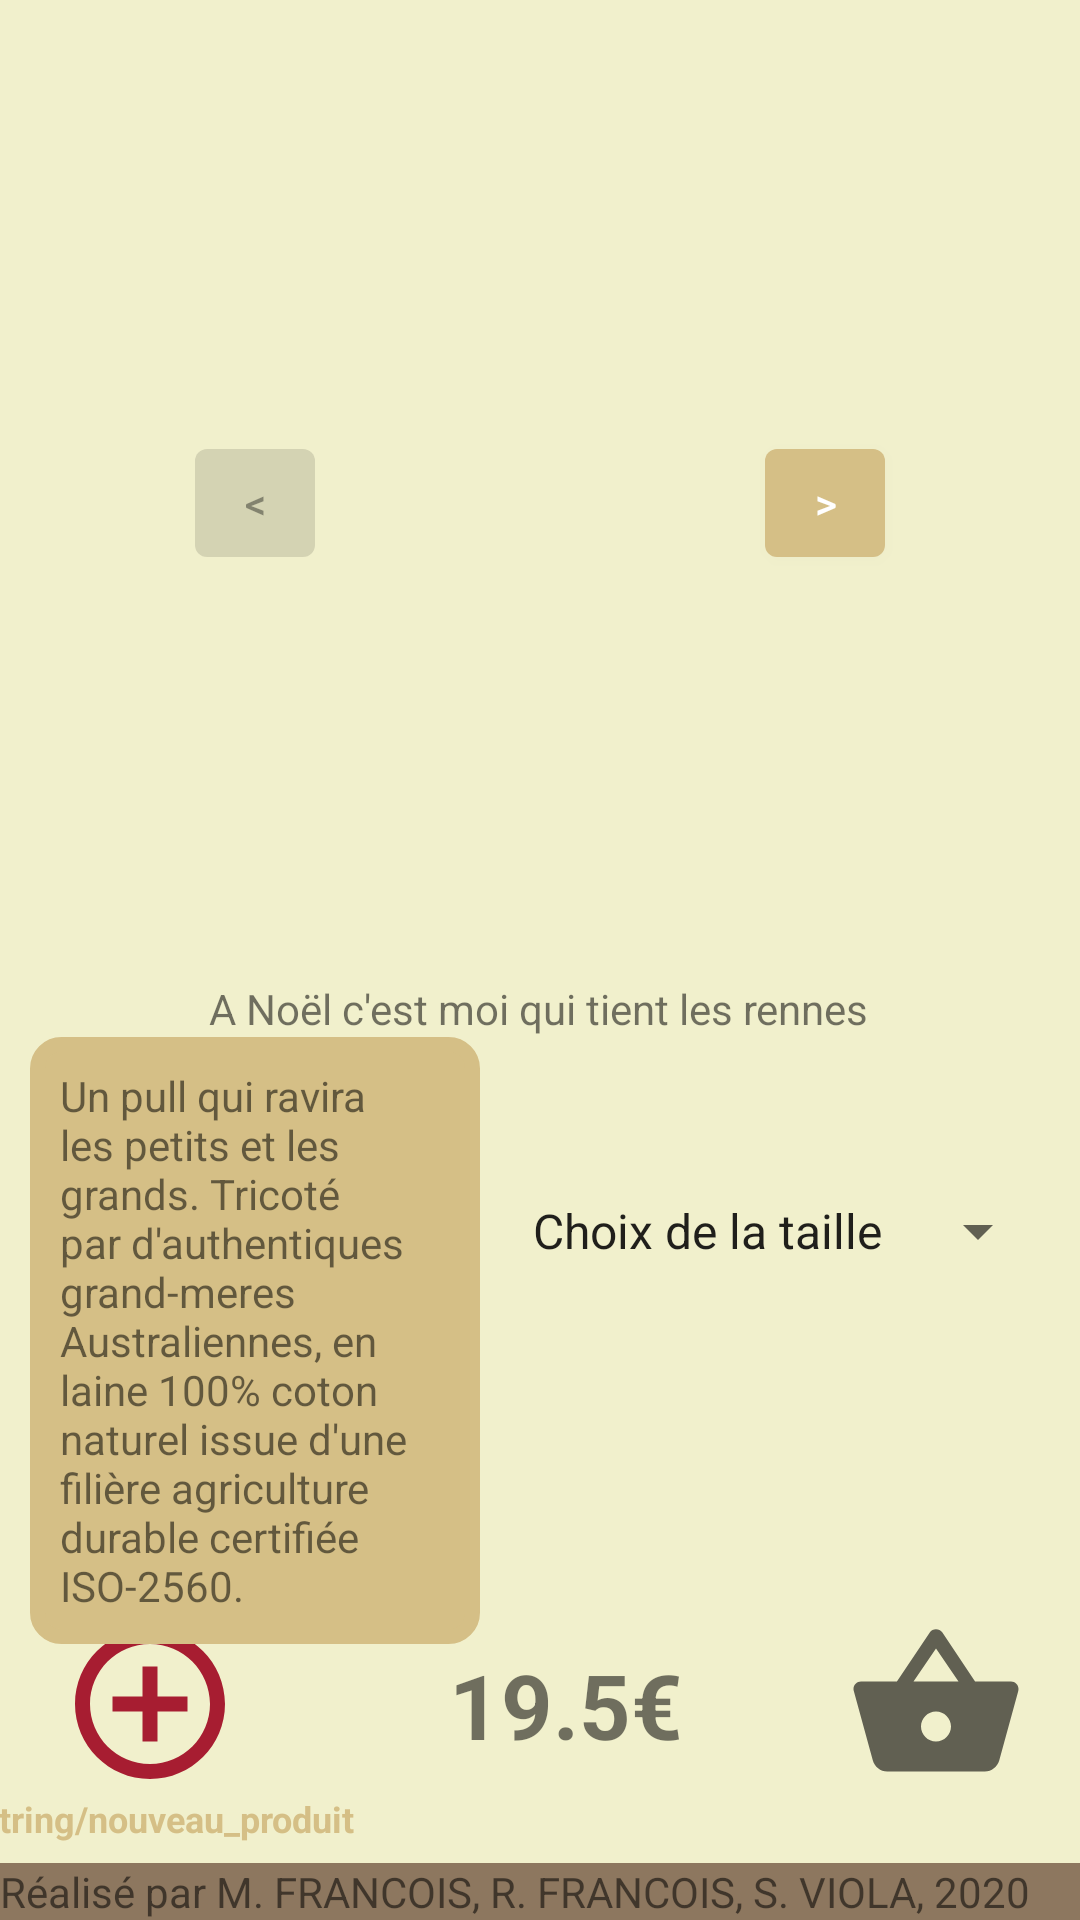

Reconstruct the res/layout file that produces this screen, plus the resources it refers to.
<!-- AndroidManifest.xml: activity theme MonTheme.NoActionBar -->
<!-- res/layout/activity_main.xml -->
<?xml version="1.0" encoding="utf-8"?>
<androidx.constraintlayout.widget.ConstraintLayout xmlns:android="http://schemas.android.com/apk/res/android"
    xmlns:app="http://schemas.android.com/apk/res-auto"
    xmlns:tools="http://schemas.android.com/tools"
    android:layout_width="match_parent"
    android:layout_height="match_parent"
    tools:context=".MainActivity">


    <ImageButton
        android:id="@+id/image_add"
        android:layout_width="60dp"
        android:layout_height="60dp"
        android:layout_marginStart="20dp"
        android:layout_marginBottom="42dp"
        android:onClick="onClickAddPull"
        android:scaleType="centerInside"
        android:src="@drawable/ic_baseline_add_circle_outline_24"
        android:background="@null"
        app:layout_constraintBottom_toBottomOf="parent"
        app:layout_constraintLeft_toLeftOf="parent"
        />

    <TextView
        android:id="@+id/texte_add"
        style="@style/ThemeAdd"
        android:layout_width="wrap_content"
        android:layout_height="wrap_content"
        android:onClick="onClickAddPull"
        android:text="@string/nouveau_produit"
        app:layout_constraintLeft_toLeftOf="@id/image_add"
        app:layout_constraintRight_toRightOf="@id/image_add"
        app:layout_constraintTop_toBottomOf="@id/image_add"
        />

    <ImageView
        android:id="@+id/image_pull"
        android:layout_width="150dp"
        android:layout_height="150dp"
        android:scaleType="centerInside"
        android:src="@drawable/imgdefaut"
        app:layout_constraintLeft_toLeftOf="parent"
        app:layout_constraintRight_toRightOf="parent"
        app:layout_constraintBottom_toTopOf="@id/titre"
        android:onClick="onClickZoom"
        />

    <ImageView
        android:id="@+id/image_pull_grande"
        android:layout_width="match_parent"
        android:layout_height="match_parent"
        android:onClick="onClickDezoom"
        android:scaleType="centerInside"
        android:src="@drawable/imgdefaut"
        android:visibility="invisible"
        app:layout_constraintLeft_toLeftOf="parent"
        app:layout_constraintRight_toRightOf="parent"
        />

    <Button
        android:id="@+id/bPrecedent"
        android:onClick="onClickPrecedent"
        android:layout_height="wrap_content"
        android:layout_width="40dp"
        android:text="@string/left"
        android:enabled="false"
        app:layout_constraintTop_toTopOf="@id/image_pull"
        app:layout_constraintBottom_toBottomOf="@id/image_pull"
        app:layout_constraintRight_toLeftOf="@id/image_pull"
        />

    <Button
        android:id="@+id/bSuivant"
        android:onClick="onClickSuivant"
        android:layout_height="wrap_content"
        android:layout_width="40dp"
        android:text="@string/right"
        app:layout_constraintTop_toTopOf="@id/image_pull"
        app:layout_constraintBottom_toBottomOf="@id/image_pull"
        app:layout_constraintLeft_toRightOf="@id/image_pull"
        />

    <TextView
        android:id="@+id/titre"
        android:layout_width="wrap_content"
        android:layout_height="wrap_content"
        android:layout_marginTop="84dp"
        android:text="@string/rennes"
        app:layout_constraintHorizontal_bias="0.497"
        app:layout_constraintLeft_toLeftOf="parent"
        app:layout_constraintRight_toRightOf="parent"
        app:layout_constraintTop_toBottomOf="@id/image_pull"
        />

    <TextView
        android:id="@+id/desc"
        android:layout_width="150dp"
        android:layout_height="wrap_content"
        android:background="@drawable/cadre"
        android:padding="10sp"
        android:maxLines="20"
        android:text="@string/desc"
        app:layout_constraintBottom_toTopOf="@id/prix_pull"
        app:layout_constraintLeft_toLeftOf="parent"
        app:layout_constraintRight_toLeftOf="@id/taille_spinner"
        app:layout_constraintTop_toBottomOf="@id/titre"
        />

    <Spinner
        android:id="@+id/taille_spinner"
        android:layout_width="wrap_content"
        android:layout_height="wrap_content"
        android:entries="@array/taille"
        app:layout_constraintBottom_toTopOf="@id/error_spinner"
        app:layout_constraintLeft_toRightOf="@id/desc"
        app:layout_constraintRight_toRightOf="parent"
        app:layout_constraintTop_toTopOf="@id/desc"
        />

    <TextView
        android:id="@+id/error_spinner"
        style="@style/ErrorSpinner"
        android:visibility="invisible"
        android:layout_width="170dp"
        android:layout_height="wrap_content"
        app:layout_constraintLeft_toLeftOf="@id/taille_spinner"
        app:layout_constraintTop_toBottomOf="@id/taille_spinner"
        app:layout_constraintBottom_toBottomOf="@id/desc"
        app:layout_constraintRight_toRightOf="@id/taille_spinner"
        />


    <ImageButton
        android:id="@+id/image_panier"
        android:layout_width="80dp"
        android:layout_height="80dp"
        android:layout_marginEnd="8dp"
        android:layout_marginBottom="32dp"
        android:scaleType="centerInside"
        android:background="@null"
        android:src="@drawable/ic_baseline_shopping_basket_24"
        app:layout_constraintBottom_toBottomOf="parent"
        app:layout_constraintRight_toRightOf="parent"
        android:onClick="onClickPanier"
        />

    <TextView
        android:id="@+id/prix_pull"
        style="@style/ThemePrix"
        android:layout_width="wrap_content"
        android:layout_height="wrap_content"
        android:text="@string/prix"
        app:layout_constraintBottom_toBottomOf="@id/image_panier"
        app:layout_constraintLeft_toLeftOf="parent"
        app:layout_constraintRight_toRightOf="parent"
        app:layout_constraintTop_toTopOf="@id/image_panier"
        />

    <TextView
        android:id="@+id/euro_pull"
        style="@style/ThemePrix"
        android:layout_width="wrap_content"
        android:layout_height="wrap_content"
        android:text="@string/euro"
        app:layout_constraintBottom_toBottomOf="@id/image_panier"
        app:layout_constraintLeft_toRightOf="@id/prix_pull"
        app:layout_constraintTop_toTopOf="@id/image_panier"
        />


    <TextView
        android:id="@+id/footerView"
        style="@style/ThemeFooter"
        android:text="@string/footer"
        android:layout_width="match_parent"
        android:layout_height="wrap_content"
        app:layout_constraintBottom_toBottomOf="parent"
        android:orientation="horizontal"
        app:layout_constraintLeft_toLeftOf="parent"
        />

</androidx.constraintlayout.widget.ConstraintLayout>
<!-- resources referenced by this layout -->
<resources>
  <string-array name="taille">
          <item>Choix de la taille</item>
          <item>S</item>
          <item>M</item>
          <item>L</item>
          <item>XL</item>
          <item>XXL</item>
      </string-array>
  <!-- drawable cadre (drawable) -->
  <?xml version="1.0" encoding="utf-8"?>
  <shape android:shape="rectangle" xmlns:android="http://schemas.android.com/apk/res/android">
      <corners
          android:radius="8dp"
      />
      <solid
          android:color="@color/background_cadre"
      />
      <stroke
          android:color="@color/text_blue"
          android:width="5dp"
      />
  </shape>
  <!-- drawable ic_baseline_add_circle_outline_24 (drawable) -->
  <vector android:height="60dp" android:tint="@color/imagebutton_add"
      android:viewportHeight="24" android:viewportWidth="24"
      android:width="60dp" xmlns:android="http://schemas.android.com/apk/res/android">
      <path android:fillColor="@color/imagebutton_add" android:pathData="M13,7h-2v4L7,11v2h4v4h2v-4h4v-2h-4L13,7zM12,2C6.48,2 2,6.48 2,12s4.48,10 10,10 10,-4.48 10,-10S17.52,2 12,2zM12,20c-4.41,0 -8,-3.59 -8,-8s3.59,-8 8,-8 8,3.59 8,8 -3.59,8 -8,8z"/>
  </vector>
  <!-- drawable ic_baseline_shopping_basket_24 (drawable) -->
  <vector xmlns:android="http://schemas.android.com/apk/res/android"
      android:width="60dp"
      android:height="60dp"
      android:viewportWidth="24"
      android:viewportHeight="24"
      android:tint="?attr/colorControlNormal">
    <path
        android:fillColor="@android:color/white"
        android:pathData="M17.21,9l-4.38,-6.56c-0.19,-0.28 -0.51,-0.42 -0.83,-0.42 -0.32,0 -0.64,0.14 -0.83,0.43L6.79,9L2,9c-0.55,0 -1,0.45 -1,1 0,0.09 0.01,0.18 0.04,0.27l2.54,9.27c0.23,0.84 1,1.46 1.92,1.46h13c0.92,0 1.69,-0.62 1.93,-1.46l2.54,-9.27L23,10c0,-0.55 -0.45,-1 -1,-1h-4.79zM9,9l3,-4.4L15,9L9,9zM12,17c-1.1,0 -2,-0.9 -2,-2s0.9,-2 2,-2 2,0.9 2,2 -0.9,2 -2,2z"/>
  </vector>
  <string name="desc">Un pull qui ravira les petits et les grands. Tricoté par d\'authentiques grand-meres Australiennes, en laine 100% coton naturel issue d\'une filière agriculture durable certifiée ISO-2560.</string>
  <string name="euro">€</string>
  <string name="footer">Réalisé par M. FRANCOIS, R. FRANCOIS, S. VIOLA, 2020</string>
  <string name="left">&lt;</string>
  <string name="prix">19.5</string>
  <string name="rennes">A Noël c\'est moi qui tient les rennes</string>
  <string name="right">&gt;</string>
  <style name="ErrorSpinner">
          <item name="android:textColor">@color/colorPrimaryDark</item>
          <item name="android:textSize">@dimen/size_error</item>
          <item name="android:textStyle">bold</item>
      </style>
  <style name="ThemeAdd">
          <item name="android:textColor">@color/text_blue</item>
          <item name="android:textSize">@dimen/size_text_under_button</item>
          <item name="android:textStyle">bold</item>
      </style>
  <style name="ThemeFooter">
          <item name="android:background">@color/colorPrimaryDark</item>
      </style>
  <style name="ThemePrix">
          <item name="android:textSize">@dimen/size_prix</item>
          <item name="android:textStyle">bold</item>
      </style>
  <style name="MonTheme.NoActionBar">
          <item name="windowActionBar">false</item>
          <item name="windowNoTitle">true</item>
      </style>
  <color name="background_cadre">#D5BF86</color>
  <color name="text_blue">#D5BF86</color>
  <color name="imagebutton_add">#A71D31</color>
  <color name="colorPrimaryDark">#8D775F</color>
  <dimen name="size_error">15sp</dimen>
  <dimen name="size_text_under_button">12sp</dimen>
  <dimen name="size_prix">30sp</dimen>
</resources>
